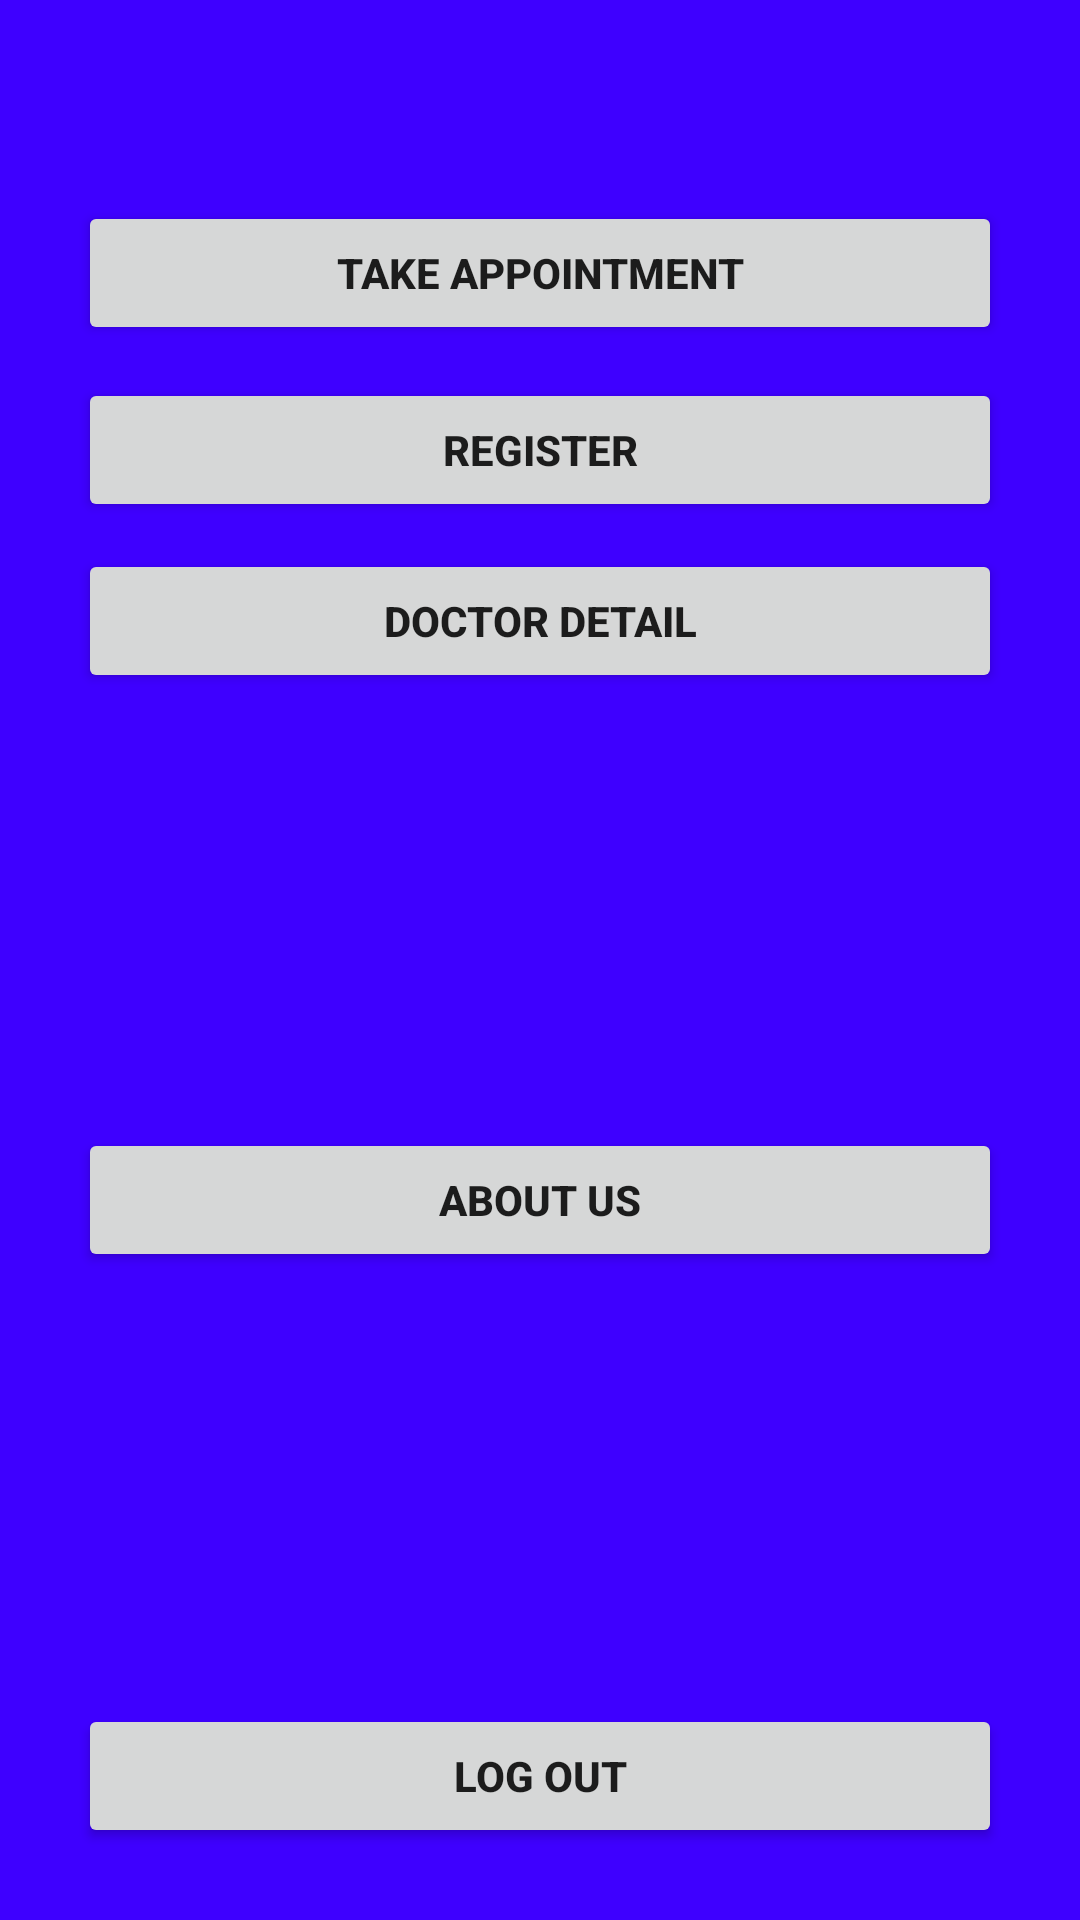

Produce the Android XML layout that renders to this screen, including the resource entries it uses.
<!-- AndroidManifest.xml: application theme AppTheme -->
<!-- res/layout/activity_main.xml -->
<?xml version="1.0" encoding="utf-8"?>
<RelativeLayout xmlns:android="http://schemas.android.com/apk/res/android"
    xmlns:app="http://schemas.android.com/apk/res-auto"
    xmlns:tools="http://schemas.android.com/tools"
    android:layout_width="match_parent"
    android:layout_height="match_parent"
    android:background="#3E00FF"
    tools:context=".Main">


    <Button
        android:id="@+id/btnLogout"
        android:layout_width="308dp"
        android:layout_height="wrap_content"
        android:layout_alignParentBottom="true"
        android:layout_centerHorizontal="true"
        android:layout_marginBottom="24dp"
        android:text="LOG OUT"
        android:textStyle="bold" />

    <Button
        android:id="@+id/btnAu"
        android:layout_width="308dp"
        android:layout_height="wrap_content"
        android:layout_alignParentBottom="true"
        android:layout_centerHorizontal="true"
        android:layout_marginBottom="216dp"
        android:text="About Us"
        android:textStyle="bold" />

    <Button
        android:id="@+id/btnDD"
        android:layout_width="308dp"
        android:layout_height="wrap_content"
        android:layout_alignParentTop="true"
        android:layout_centerHorizontal="true"
        android:layout_marginTop="183dp"
        android:text="Doctor Detail"
        android:textStyle="bold" />

    <Button
        android:id="@+id/btnReg"
        android:layout_width="308dp"
        android:layout_height="wrap_content"
        android:layout_alignParentTop="true"
        android:layout_centerHorizontal="true"
        android:layout_marginTop="126dp"
        android:text="Register"
        android:textStyle="bold" />

    <Button
        android:id="@+id/btnApp"
        android:layout_width="308dp"
        android:layout_height="wrap_content"
        android:layout_alignParentTop="true"
        android:layout_centerHorizontal="true"
        android:layout_marginTop="67dp"
        android:text="Take Appointment"
        android:textStyle="bold" />
</RelativeLayout>
<!-- resources referenced by this layout -->
<resources>
  <style name="AppTheme" parent="Theme.AppCompat.Light.DarkActionBar">
          
          <item name="colorPrimary">@color/colorPrimary</item>
          <item name="colorPrimaryDark">@color/colorPrimaryDark</item>
          <item name="colorAccent">@color/colorAccent</item>
      </style>
  <!-- not gathered from this repository: default colours our renderer supplied (Android Studio template values) -->
  <color name="colorPrimary">#FF6200EE</color>
  <color name="colorPrimaryDark">#FF3700B3</color>
  <color name="colorAccent">#FF03DAC5</color>
</resources>
